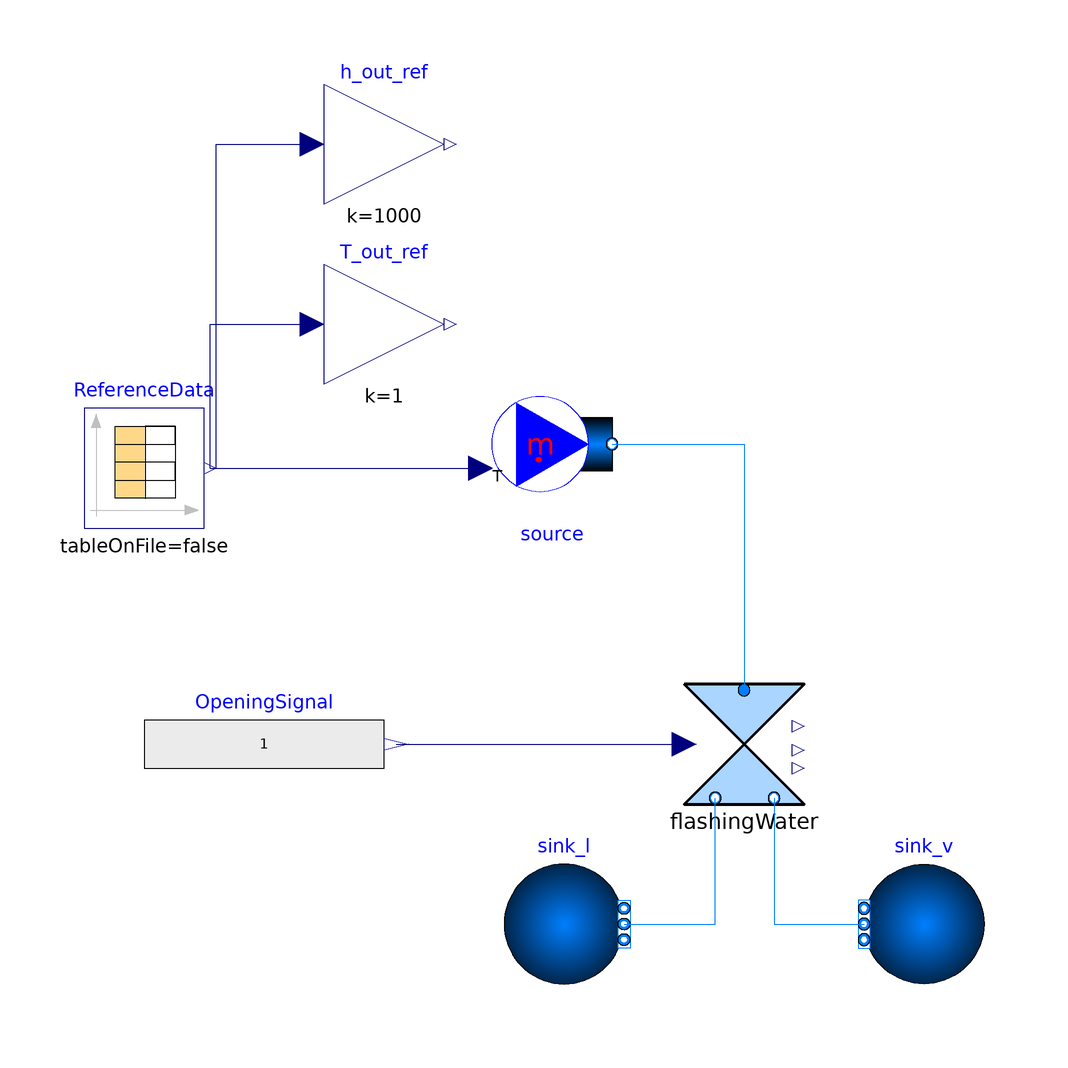

Above is the diagram view of the following Modelica model: its components placed by their Placement annotations and its connect equations drawn as lines.

model FlashingWater
  extends Modelica.Icons.Example;

  replaceable package Medium_l = Modelica.Media.Water.WaterIF97_R1pT annotation (
     __Dymola_choicesAllMatching=true);
  replaceable package Medium_v = Modelica.Media.Water.WaterIF97_R2pT annotation (
     __Dymola_choicesAllMatching=true);

  // Reference values
  parameter Modelica.Units.SI.Temperature T_start_Book[6]=273.15*ones(6) + {45.817,45,35,25,15,5}
    "Inflow temperature";
  parameter Modelica.Units.SI.Temperature T_end_Book[6]= 273.15*ones(6) + {6.97,6.97,6.97,6.97,6.97,5.002} "Outflow temperature";
  parameter Real h_end_Book[6](each unit="J/g")={191.8, 188.4,146.6,104.8,62.9,21} "Outflow specific enthalpy";
  parameter Real Q_Book[6] = {0.065, 0.064, 0.047, 0.03, 0.014, 0} "Fraction of vapor";

  // Model
   Modelica.Blocks.Sources.RealExpression OpeningSignal(y=1)
    annotation (Placement(transformation(extent={{-90,-20},{-50,0}})));

  Absolut.FluidBased.Static.Components.FlashingWater flashingWater(
    redeclare package Medium_l = Medium_l,
    redeclare package Medium_v = Medium_v,
    dp_nominal(displayUnit="Pa") = 9000,
    m_flow_nominal=1)
    annotation (Placement(transformation(extent={{0,-20},{20,0}})));
  Modelica.Fluid.Sources.MassFlowSource_T source(
    redeclare package Medium = Medium_l,
    use_m_flow_in=false,
    use_T_in=true,
    m_flow=1,
    nPorts=1) annotation (Placement(transformation(
        extent={{10,-10},{-10,10}},
        rotation=180,
        origin={-22,40})));
  Modelica.Fluid.Sources.FixedBoundary sink_v(
    redeclare package Medium = Medium_v, T = 5+ 273.15,
    nPorts=1,
  p(displayUnit="kPa") = 1000) annotation (Placement(transformation(extent={{50,-50},{30,-30}})));
  Modelica.Fluid.Sources.FixedBoundary sink_l(
    redeclare package Medium = Medium_l, T = 5+ 273.15,
    nPorts=1,
  p(displayUnit="kPa") = 1000)
    annotation (Placement(transformation(extent={{-30,-50},{-10,-30}})));

  Modelica.Blocks.Sources.CombiTimeTable ReferenceData(table=[0.0,T_start_Book[1],
        T_end_Book[1],h_end_Book[1],Q_Book[1]; 60,T_start_Book[1],T_end_Book[1],
        h_end_Book[1],Q_Book[1]; 60,T_start_Book[2],T_end_Book[2],h_end_Book[2],
        Q_Book[2]; 120,T_start_Book[2],T_end_Book[2],h_end_Book[2],Q_Book[2]; 120,
        T_start_Book[3],T_end_Book[3],h_end_Book[3],Q_Book[3]; 180,T_start_Book[
        3],T_end_Book[3],h_end_Book[3],Q_Book[3]; 180,T_start_Book[4],
        T_end_Book[4],h_end_Book[4],Q_Book[4]; 240,T_start_Book[4],T_end_Book[4],
        h_end_Book[4],Q_Book[4]; 240,T_start_Book[5],T_end_Book[5],h_end_Book[5],
        Q_Book[5]; 300,T_start_Book[5],T_end_Book[5],h_end_Book[5],Q_Book[5]; 300,
        T_start_Book[6],T_end_Book[6],h_end_Book[6],Q_Book[6]; 360,T_start_Book[
        6],T_end_Book[6],h_end_Book[6],Q_Book[6]], smoothness=Modelica.Blocks.Types.Smoothness.LinearSegments)
    annotation (Placement(transformation(extent={{-100,26},{-80,46}})));
   Modelica.Blocks.Math.Gain h_out_ref(k=1000, y(unit="J/g", displayUnit="J/kg"))
    annotation (Placement(transformation(extent={{-60,80},{-40,100}})));
   Modelica.Blocks.Math.Gain T_out_ref(k=1, y(unit="K"))
    annotation (Placement(transformation(extent={{-60,50},{-40,70}})));
equation
  connect(source.ports[1], flashingWater.port_a)
    annotation (Line(points={{-12,40},{10,40},{10,-1}}, color={0,127,255}));
  connect(sink_l.ports[1], flashingWater.port_l_b) annotation (Line(points={{-10,-40},
          {5.2,-40},{5.2,-19}},       color={0,127,255}));
  connect(flashingWater.port_v_b, sink_v.ports[1])
    annotation (Line(points={{15,-19},{15,-40},{30,-40}},
                                                       color={0,127,255}));
  connect(OpeningSignal.y, flashingWater.opening)
    annotation (Line(points={{-48,-10},{0,-10}},
                                               color={0,0,127}));
  connect(ReferenceData.y[1], source.T_in)
    annotation (Line(points={{-79,36},{-34,36}}, color={0,0,127}));
  connect(ReferenceData.y[2], T_out_ref.u) annotation (Line(points={{-79,36},{-79,60},{-62,60}},
                                    color={0,0,127}));
  connect(ReferenceData.y[3], h_out_ref.u) annotation (Line(points={{-79,36},{-78,36},{-78,90},{-62,90}},
                                    color={0,0,127}));
  annotation (Icon(coordinateSystem(preserveAspectRatio=false)), Diagram(
        coordinateSystem(preserveAspectRatio=false)),
    Documentation(info="<html>
<p>Model validation of trhottling valve for water based on example 4.7 on throttling process with pure fluid of [1]. </p>
<p>Pressure at the valve are fixed to 10 kPa (entrance) and 1 kPa (exit). Inlet temperature range from the saturation temperature (45.817 &deg;C) down to sufficient subcooling to ensure that the outlet state is still subcooled. </p>
<p>A total of five data points are defined. With help of a combitimetable, the data point evaluated is changed every 60 seconds. </p>
<p><b>References:</b></p>
<p>[1] Herold, K.E., Radermacher, R., Klein, S.A. ABSORPTION CHILLERS AND HEAT PUMPS. ISBN-13: 978-1-4987-1435-8 </p>
</html>"),
    experiment(
      StopTime=420,
      Interval=1,
      Tolerance=1e-06,
      __Dymola_Algorithm="Dassl"),
    __Dymola_Commands(file="Resources\Static\Components\Validation\FlashingWater.mos"
        "Simulate and plot"));
end FlashingWater;